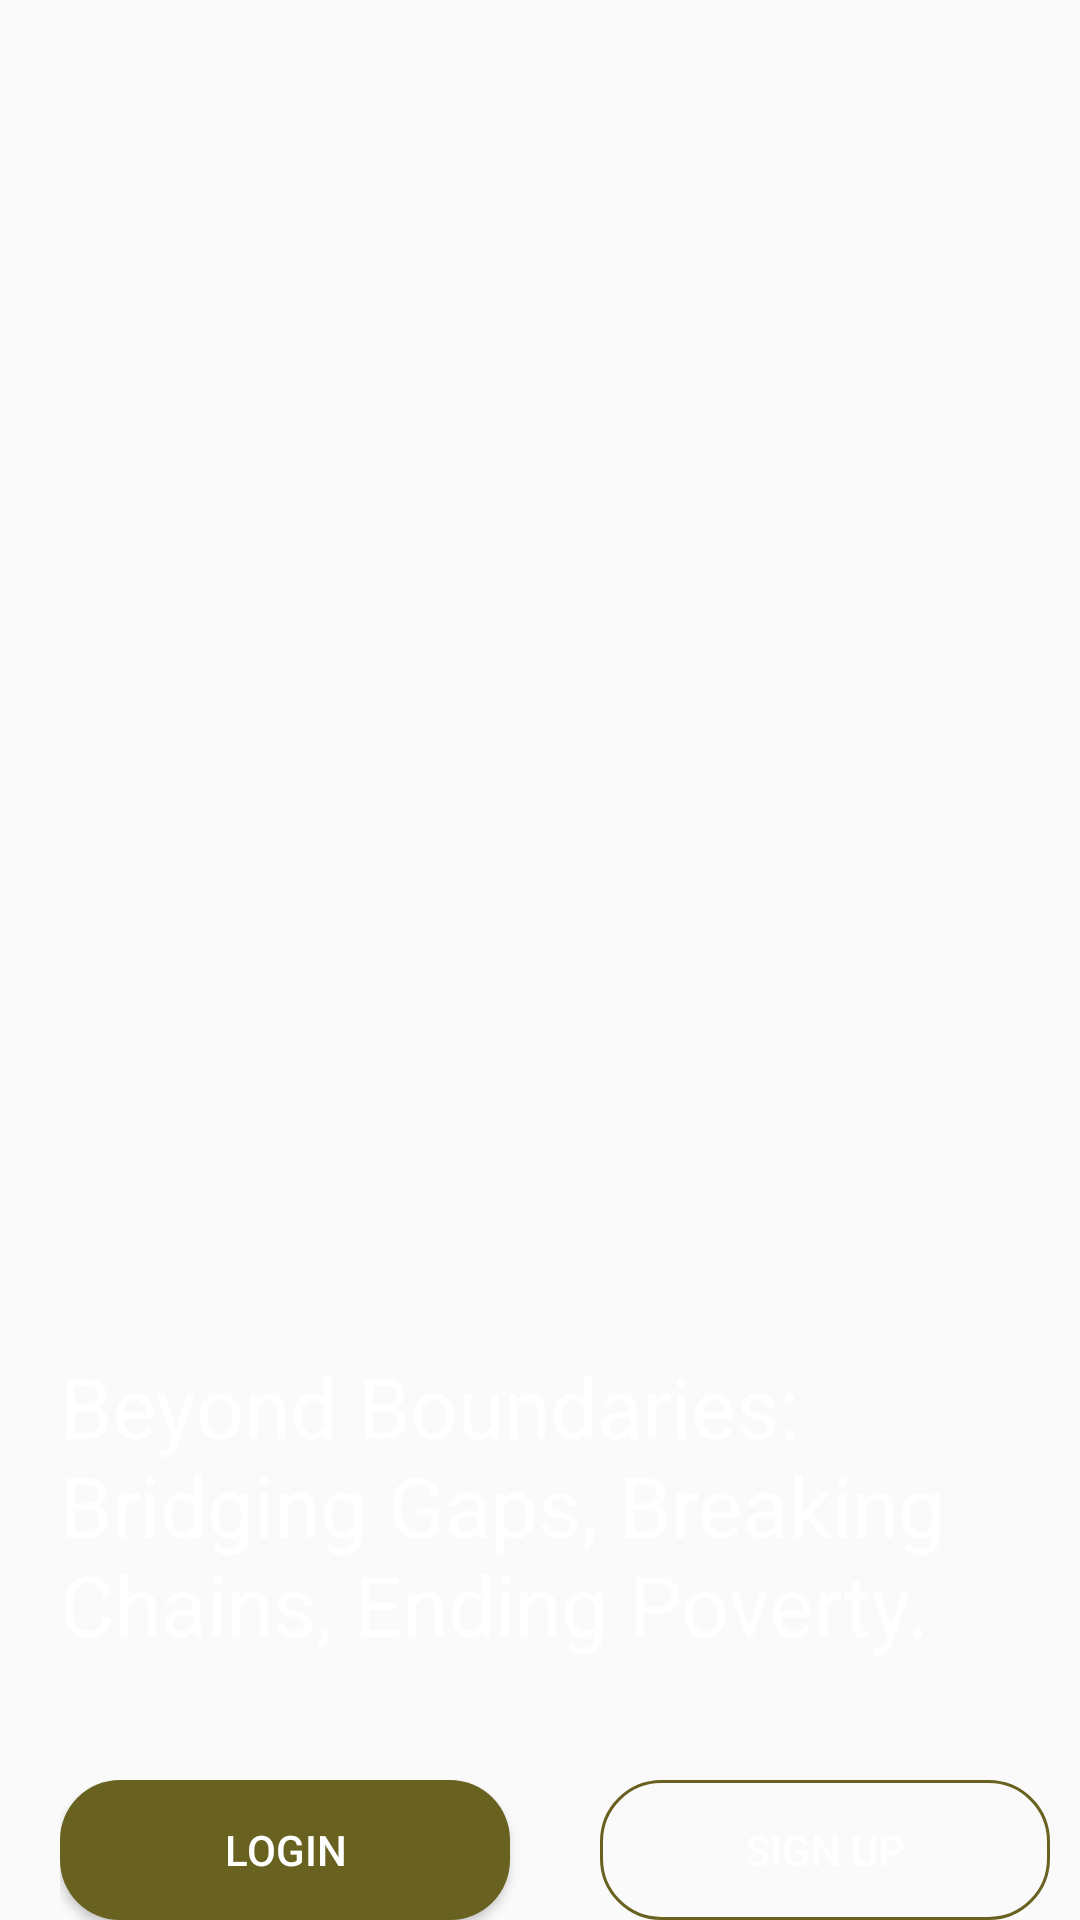

Android layout source for this screen:
<!-- AndroidManifest.xml: application theme Theme.Communitycircuit1 -->
<!-- res/layout/activity_home.xml -->
<?xml version="1.0" encoding="utf-8"?>
<LinearLayout xmlns:android="http://schemas.android.com/apk/res/android"
    xmlns:app="http://schemas.android.com/apk/res-auto"
    xmlns:tools="http://schemas.android.com/tools"
    android:layout_width="match_parent"
    android:layout_height="match_parent"
    android:background="@drawable/comcirc"
    android:backgroundTint="#80000000"
    android:backgroundTintMode="src_over"
    android:orientation="vertical"
    tools:context=".Home">

    <TextView
        android:id="@+id/textview1"
        android:layout_width="match_parent"
        android:layout_height="wrap_content"
        android:text="@string/beyond_boundaries_bridging_gaps_breaking_chains_ending_poverty"
        android:textFontWeight="@integer/material_motion_duration_long_1"

        android:textColor="@color/white"
        android:textSize="28sp"
        android:paddingStart="10dp"
        android:layout_marginTop="450dp"
        android:layout_marginHorizontal="10dp"
        tools:ignore="RtlSymmetry" />



    <LinearLayout
        android:layout_width="match_parent"
        android:layout_height="wrap_content"
        android:orientation="horizontal"
        android:paddingStart="10dp"
        android:layout_marginTop="40dp"
        android:layout_marginHorizontal="10dp"
        tools:ignore="RtlSymmetry">

        <Button
            android:id="@+id/btnlogin"
            android:layout_width="150dp"
            android:layout_height="wrap_content"
            android:text="@string/login"
            android:textColor="@color/white"
            android:background="@drawable/loginbtn"
            android:textFontWeight="@integer/material_motion_duration_long_1"

            android:backgroundTint="@color/back_login"

            >

        </Button>

        <Button
            android:id="@+id/btnsignup"
            android:layout_width="150dp"
            android:layout_height="wrap_content"
            android:text="@string/sign_up"
            android:layout_marginStart="30dp"
            android:textStyle="bold"
            android:textColor="@color/white"
            android:background="@drawable/signupbtn"
            android:textFontWeight="@integer/material_motion_duration_long_1"
            style="?android:attr/buttonBarButtonStyle">

        </Button>

    </LinearLayout>

</LinearLayout>
<!-- resources referenced by this layout -->
<resources>
  <color name="white">#FFFFFFFF</color>
  <!-- drawable loginbtn (drawable) -->
  <?xml version="1.0" encoding="utf-8"?>
  <shape xmlns:android="http://schemas.android.com/apk/res/android">
    <solid android:color="#686120"/>
    <corners android:radius="20dp"/>
  </shape>
  <!-- drawable signupbtn (drawable) -->
  <?xml version="1.0" encoding="utf-8"?>
  <shape xmlns:android="http://schemas.android.com/apk/res/android">
   <stroke android:color="@color/brown" android:width="1dp"/>
      <corners android:radius="20dp"/>
  </shape>
  <string name="beyond_boundaries_bridging_gaps_breaking_chains_ending_poverty">Beyond Boundaries: Bridging Gaps, Breaking Chains, Ending Poverty.</string>
  <string name="login">login</string>
  <string name="sign_up">sign up</string>
  <style name="Theme.Communitycircuit1" parent="Base.Theme.Communitycircuit1" />
  <color name="brown">#686120</color>
  <style name="Base.Theme.Communitycircuit1" parent="Theme.AppCompat.Light.NoActionBar">
          
  
          
      </style>
</resources>
